Run: headless pygame with SDL's dummy video driver; simulated clock (each Clock.tick advances the game by its frame time, no real sleeping); random seed 0; keys injected as events and as key.get_pressed() state; no mouse input.
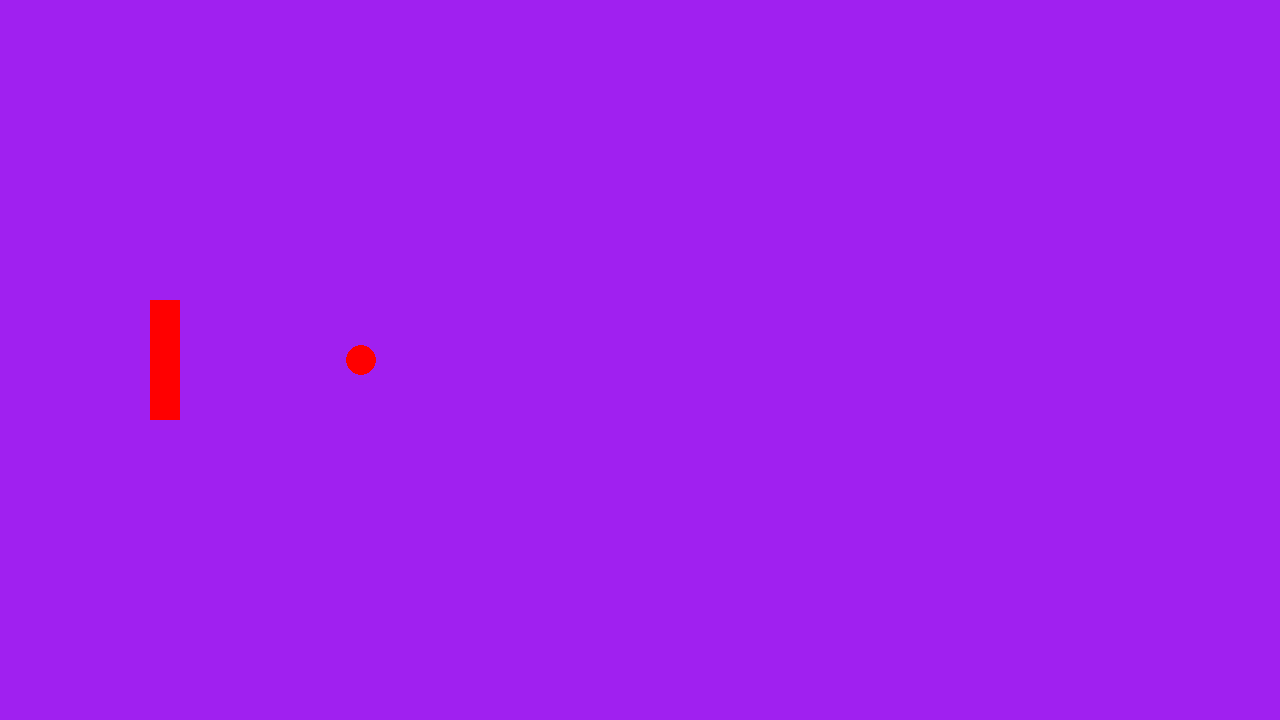
Frame 1 of 4 · flips 1–60 · no input
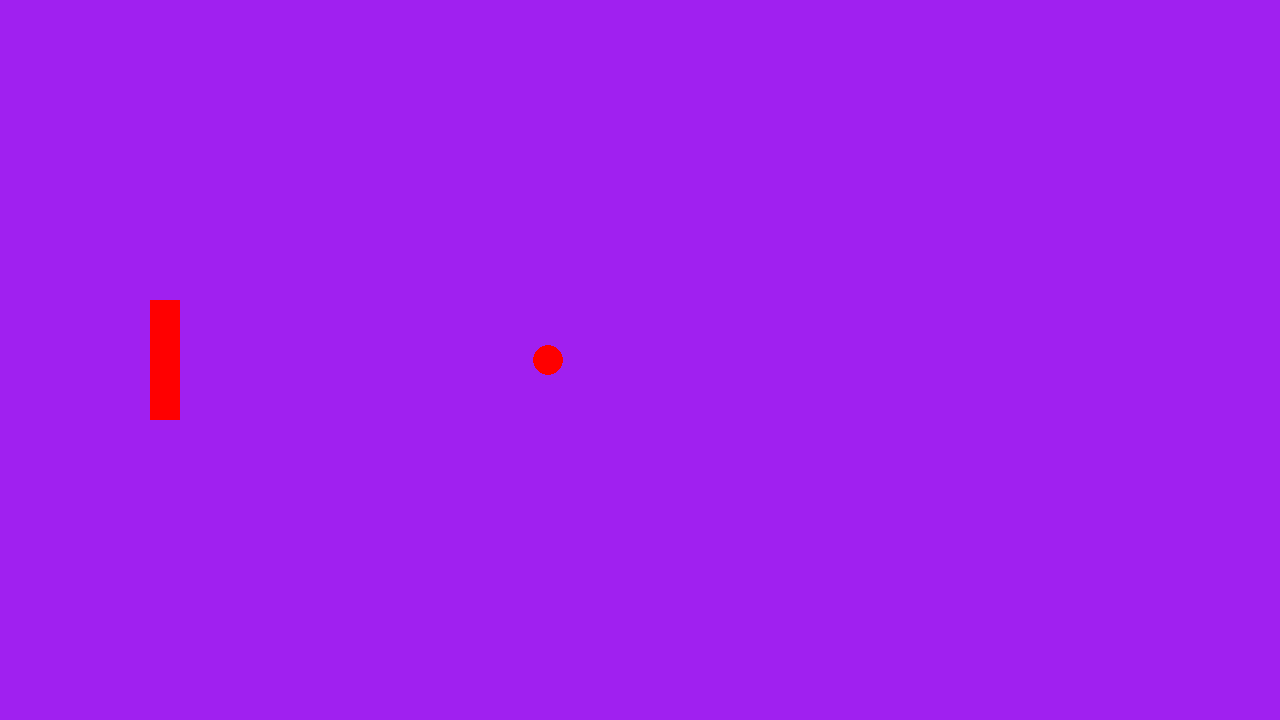
Frame 2 of 4 · flips 61–180 · tapped SPACE, RETURN · held RIGHT (→), D
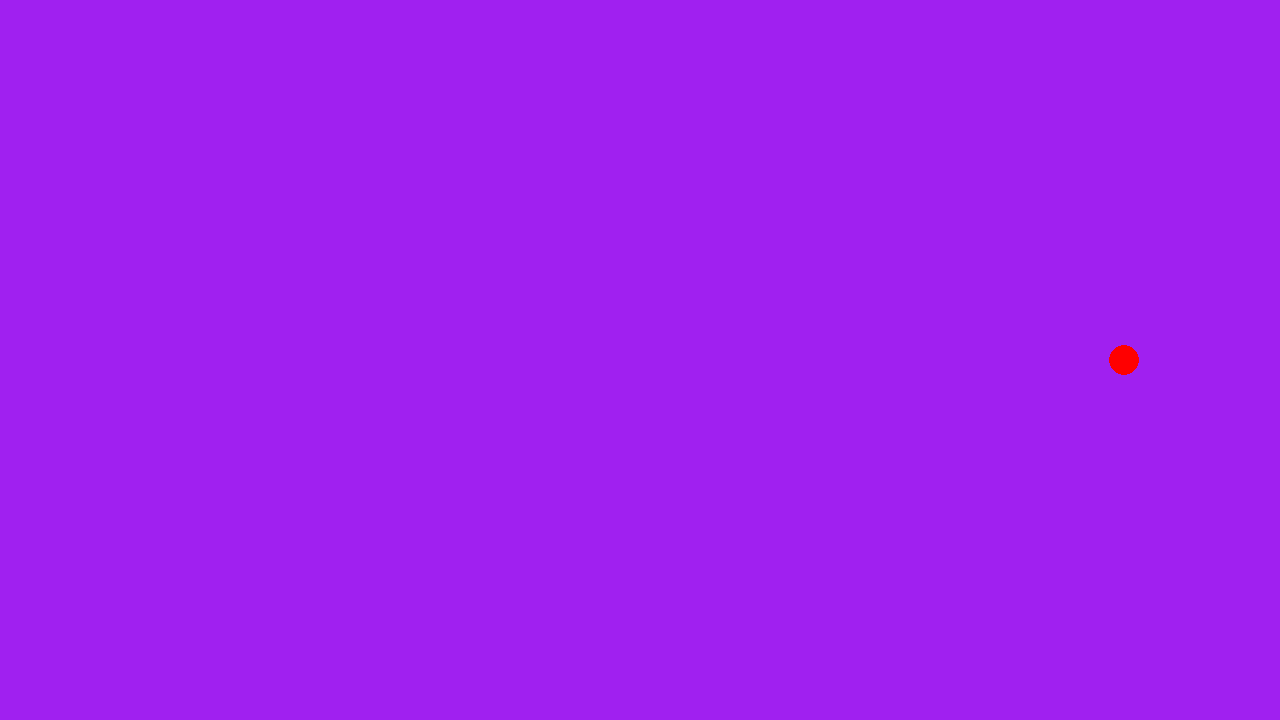
Frame 3 of 4 · flips 181–300 · held DOWN (↓), S
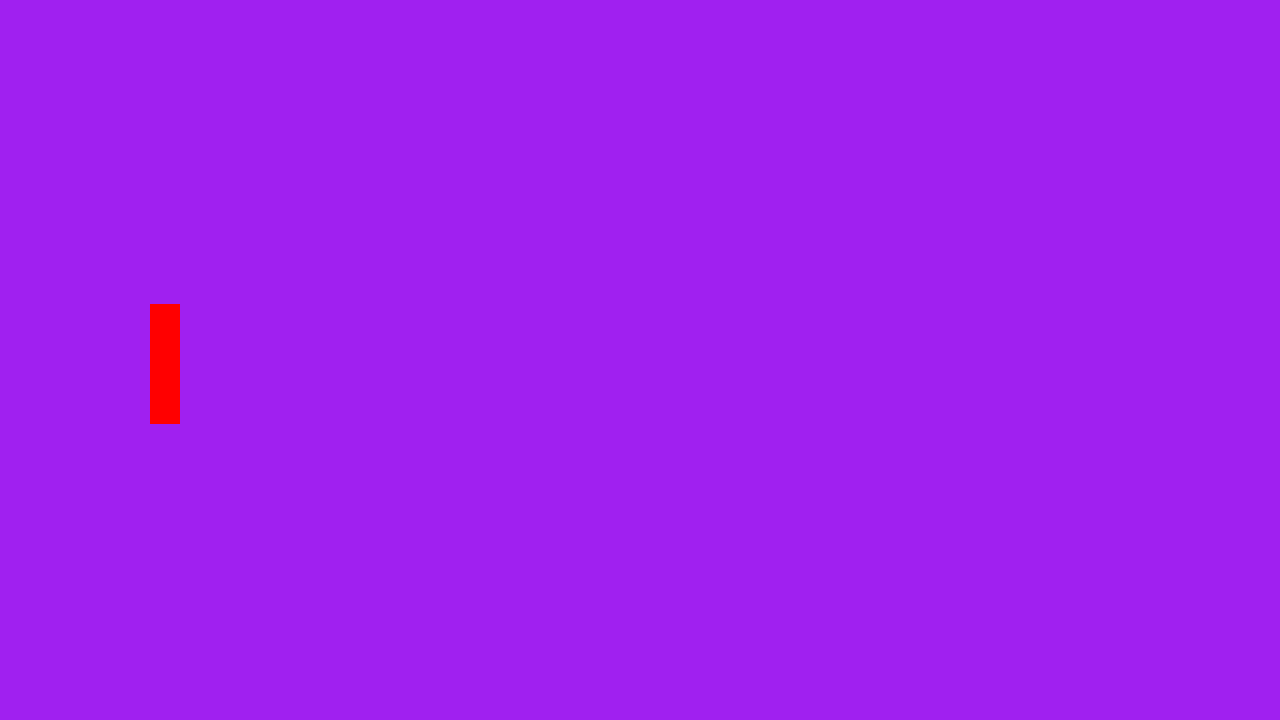
Frame 4 of 4 · flips 301–420 · held LEFT (←), A, UP (↑), W

The pygame program that drew these frames:

import pygame

# pygame setup
pygame.init()
screen = pygame.display.set_mode((1280, 720))
clock = pygame.time.Clock()
running = True
dt = 0
playerHeight = 120
playerWidth = 30
paddleRightEdgeX = 180
leftPaddleHit = False
ballPosition = pygame.Vector2(screen.get_width() / 2, screen.get_height() / 2)
playerPosition = {'x': 150, 'y': (screen.get_height() / 2) - (playerHeight / 2)}
while running:
    # poll for events
    # pygame.QUIT event means the user clicked X to close your window
    for event in pygame.event.get():
        if event.type == pygame.QUIT:
            running = False

    # fill the screen with a color to wipe away anything from last frame
    screen.fill("purple")

    pygame.draw.circle(screen, "red", ballPosition, 15)
    paddle = pygame.Rect(playerPosition['x'], playerPosition['y'], playerWidth, playerHeight)
    pygame.draw.rect(screen, "red", paddle)
    
    
    
    keys = pygame.key.get_pressed()
    if keys[pygame.K_w]:
        playerPosition['y'] -= 300 * dt
    if keys[pygame.K_s]:
        playerPosition['y'] += 300 * dt

    if leftPaddleHit:
        ballPosition.x += 300 * dt
    else:
        ballPosition.x -= 300 * dt

    #TODO: Make this dynamic so it will always be a pixel exactly in the range of the ballposition possible values
    ballEdge = ballPosition.x + 15 
    playerTopPixel = playerPosition['y'] + playerHeight / 2
    playerBottomPixel = playerPosition['y'] - playerHeight / 2
    if ballEdge < paddleRightEdgeX and ballEdge < playerTopPixel:
        leftPaddleHit = True
        ballPosition.x += 300 * dt


    # flip() the display to put your work on screen
    pygame.display.flip()

    # limits FPS to 60
    # dt is delta time in seconds since last frame, used for framerate-
    # independent physics.
    dt = clock.tick(60) / 1000

pygame.quit()
